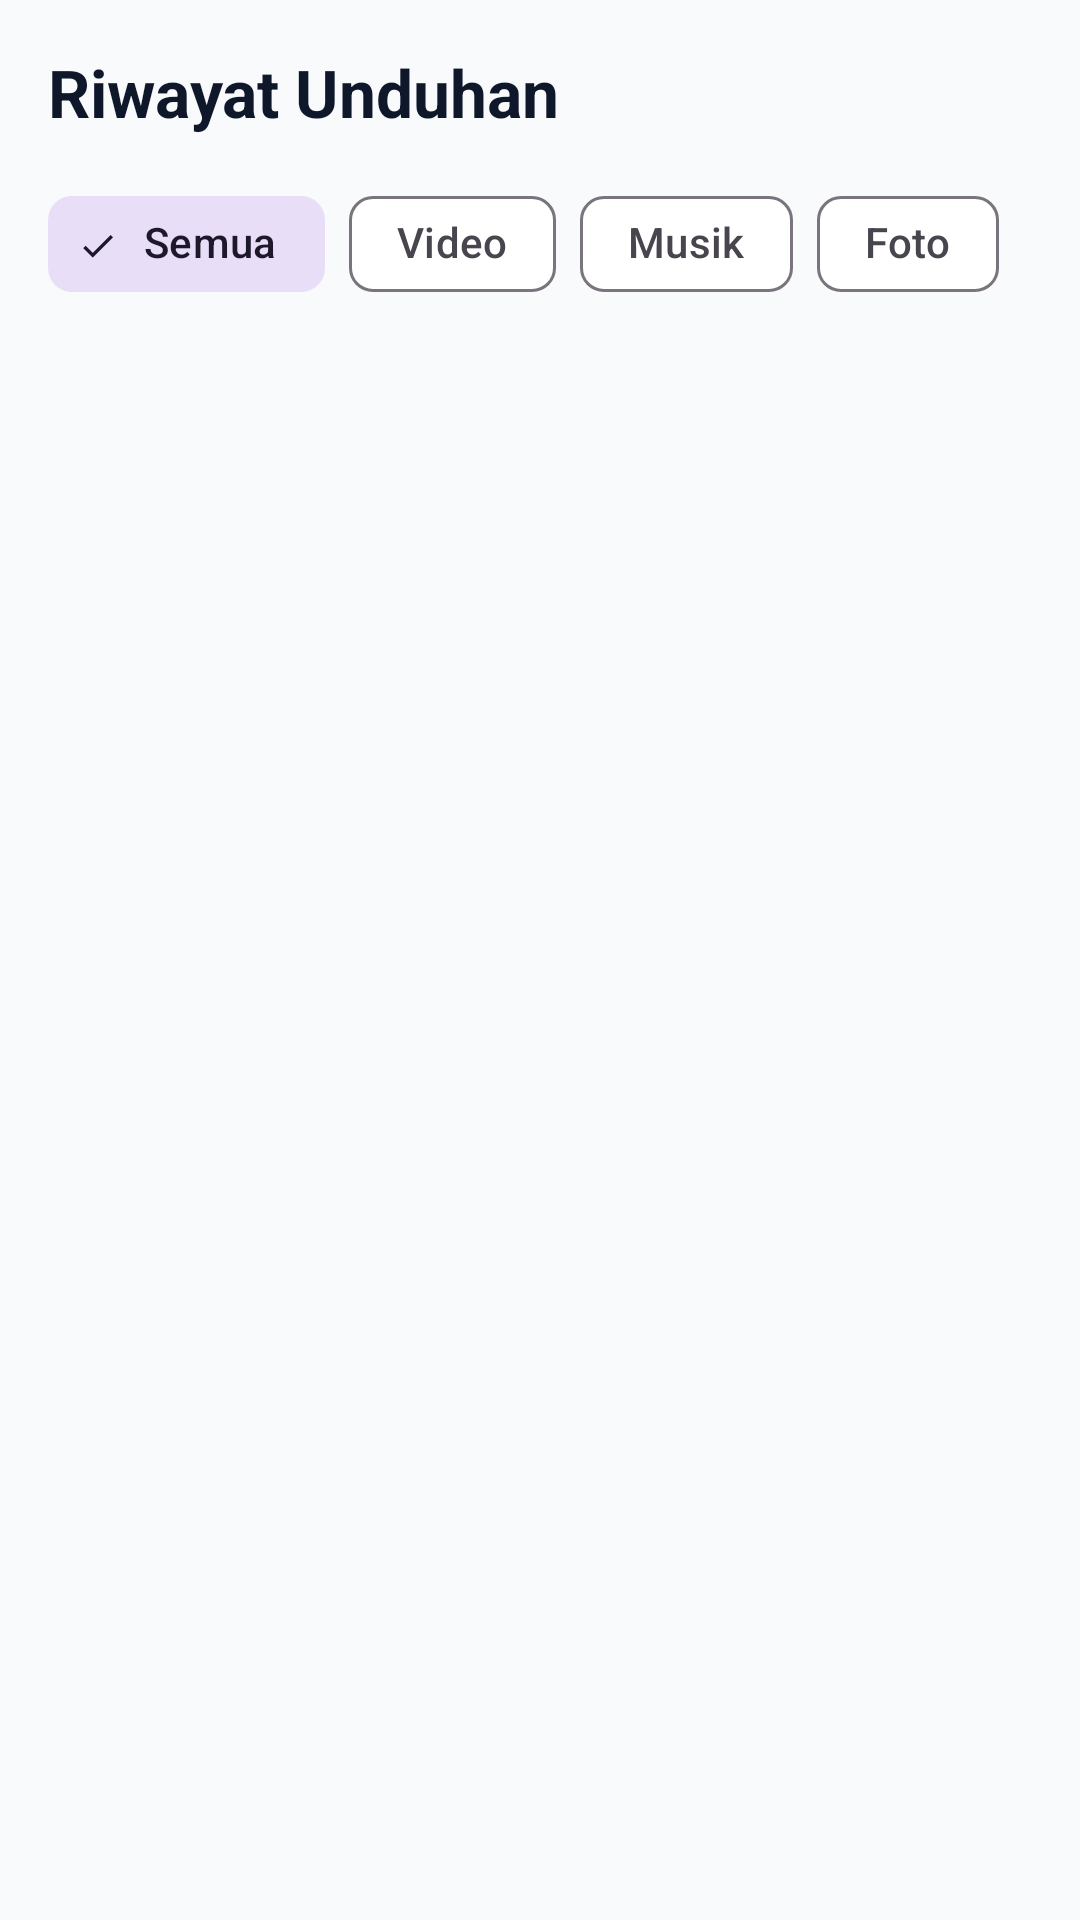

Write the Android layout XML for this screen, with the resource values it uses.
<!-- AndroidManifest.xml: application theme Theme.HyTik -->
<!-- res/layout/fragment_history.xml -->
<?xml version="1.0" encoding="utf-8"?>
<LinearLayout xmlns:android="http://schemas.android.com/apk/res/android"
    xmlns:app="http://schemas.android.com/apk/res-auto"
    android:layout_width="match_parent"
    android:layout_height="match_parent"
    android:orientation="vertical"
    android:padding="16dp">

    
    <TextView
        android:layout_width="wrap_content"
        android:layout_height="wrap_content"
        android:text="@string/history_title"
        android:textColor="?attr/colorOnSurface"
        android:textSize="22sp"
        android:textStyle="bold" />

    
    <HorizontalScrollView
        android:layout_width="match_parent"
        android:layout_height="wrap_content"
        android:layout_marginTop="12dp"
        android:scrollbars="none">

        <com.google.android.material.chip.ChipGroup
            android:id="@+id/chipGroupFilters"
            android:layout_width="wrap_content"
            android:layout_height="wrap_content"
            app:singleSelection="true">

            <com.google.android.material.chip.Chip
                android:id="@+id/chipAll"
                style="@style/Widget.Material3.Chip.Filter"
                android:layout_width="wrap_content"
                android:layout_height="wrap_content"
                android:checked="true"
                android:text="@string/filter_all" />

            <com.google.android.material.chip.Chip
                android:id="@+id/chipVideo"
                style="@style/Widget.Material3.Chip.Filter"
                android:layout_width="wrap_content"
                android:layout_height="wrap_content"
                android:text="@string/filter_video" />

            <com.google.android.material.chip.Chip
                android:id="@+id/chipMusic"
                style="@style/Widget.Material3.Chip.Filter"
                android:layout_width="wrap_content"
                android:layout_height="wrap_content"
                android:text="@string/filter_music" />

            <com.google.android.material.chip.Chip
                android:id="@+id/chipPhoto"
                style="@style/Widget.Material3.Chip.Filter"
                android:layout_width="wrap_content"
                android:layout_height="wrap_content"
                android:text="@string/filter_photo" />
        </com.google.android.material.chip.ChipGroup>
    </HorizontalScrollView>

    
    <FrameLayout
        android:layout_width="match_parent"
        android:layout_height="0dp"
        android:layout_marginTop="12dp"
        android:layout_weight="1">

        <androidx.recyclerview.widget.RecyclerView
            android:id="@+id/rvHistory"
            android:layout_width="match_parent"
            android:layout_height="match_parent"
            android:clipToPadding="false"
            android:paddingBottom="16dp" />

        
        <LinearLayout
            android:id="@+id/layoutEmptyState"
            android:layout_width="match_parent"
            android:layout_height="wrap_content"
            android:layout_gravity="center"
            android:gravity="center"
            android:orientation="vertical"
            android:padding="32dp"
            android:visibility="gone">

            <ImageView
                android:layout_width="80dp"
                android:layout_height="80dp"
                android:src="@drawable/ic_history"
                app:tint="?android:attr/textColorSecondary"
                android:alpha="0.4" />

            <TextView
                android:layout_width="wrap_content"
                android:layout_height="wrap_content"
                android:layout_marginTop="16dp"
                android:gravity="center"
                android:text="@string/history_empty"
                android:textColor="?android:attr/textColorSecondary"
                android:textSize="15sp" />
        </LinearLayout>
    </FrameLayout>
</LinearLayout>
<!-- resources referenced by this layout -->
<resources>
  <!-- drawable ic_history (drawable) -->
  <?xml version="1.0" encoding="utf-8"?>
  <vector xmlns:android="http://schemas.android.com/apk/res/android"
      android:width="24dp"
      android:height="24dp"
      android:viewportWidth="24"
      android:viewportHeight="24">
      <path
          android:fillColor="#00D2FF"
          android:pathData="M13,3c-4.97,0 -9,4.03 -9,9H1l3.89,3.89 0.07,0.14L9,12H6c0,-3.87 3.13,-7 7,-7s7,3.13 7,7 -3.13,7 -7,7c-1.93,0 -3.68,-0.79 -4.94,-2.06l-1.42,1.42C8.27,19.99 10.51,21 13,21c4.97,0 9,-4.03 9,-9s-4.03,-9 -9,-9zM12,8v5l4.28,2.54 0.72,-1.21 -3.5,-2.08V8H12z"/>
  </vector>
  <string name="filter_all">Semua</string>
  <string name="filter_music">Musik</string>
  <string name="filter_photo">Foto</string>
  <string name="filter_video">Video</string>
  <string name="history_empty">Belum ada file yang diunduh. Yuk mulai unduh dari tab Downloader!</string>
  <string name="history_title">Riwayat Unduhan</string>
  <style name="Theme.HyTik" parent="Theme.Material3.DayNight.NoActionBar">
          
          <item name="colorPrimary">@color/hytik_primary</item>
          <item name="colorPrimaryVariant">@color/hytik_primary_dark</item>
          <item name="colorOnPrimary">@color/white</item>
          <item name="colorSecondary">@color/hytik_secondary</item>
          <item name="colorSecondaryVariant">@color/hytik_secondary</item>
          <item name="colorOnSecondary">@color/white</item>
          <item name="colorAccent">@color/hytik_accent</item>
          
          
          <item name="android:colorBackground">@color/bg_light</item>
          <item name="colorSurface">@color/card_bg_light</item>
          <item name="colorOnSurface">@color/text_primary_light</item>
          
          
          <item name="android:statusBarColor">@color/bg_light</item>
          <item name="android:windowLightStatusBar">true</item>
          <item name="android:navigationBarColor">@color/card_bg_light</item>
          <item name="android:windowLightNavigationBar">true</item>
      </style>
  <color name="hytik_primary">#00D2FF</color>
  <color name="hytik_primary_dark">#00A8CC</color>
  <color name="white">#FFFFFF</color>
  <color name="hytik_secondary">#3A7BD5</color>
  <color name="hytik_accent">#00F2FE</color>
  <color name="bg_light">#F8FAFC</color>
  <color name="card_bg_light">#FFFFFF</color>
  <color name="text_primary_light">#0F172A</color>
</resources>
